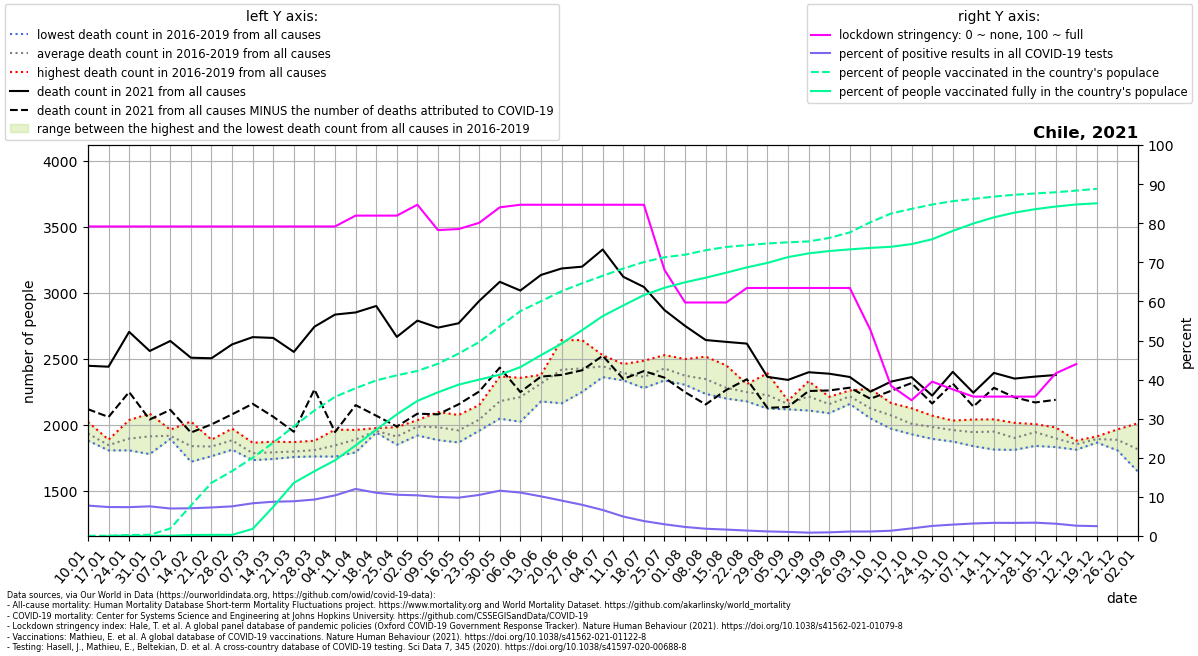

Source data for this figure (header and first rows):
location, date, time, time_unit, deaths_2010_all_ages, deaths_2011_all_ages, deaths_2012_all_ages, deaths_2013_all_ages, deaths_2014_all_ages, deaths_2015_all_ages, deaths_2016_all_ages, deaths_2017_all_ages, deaths_2018_all_ages, deaths_2019_all_ages, deaths_2020_all_ages, deaths_2021_all_ages, new_deaths, new_cases_smoothed, new_tests_smoothed, stringency_index, people_vaccinated, people_fully_vaccinated, population, positive_test_percent
Chile, 2021-01-10, 1, weekly, , , , , , , 1884, 1878, 1946, 2020, 2108, 2445, 329.0, 2915, 37484, 79.17, 10443, , 19212362, 7.778
Chile, 2021-01-17, 2, weekly, , , , , , , 1885, 1868, 1804, 1818, 2053, 2438, 381.0, 3864, 52165, 79.17, 12340, 6381, 19212362, 7.407
Chile, 2021-01-24, 3, weekly, , , , , , , 1916, 2034, 1804, 1819, 2057, 2702, 456.0, 4078, 55256, 79.17, 50037, 8374, 19212362, 7.379
Chile, 2021-01-31, 4, weekly, , , , , , , 1837, 2082, 1776, 1945, 1964, 2557, 519.0, 4120, 54314, 79.17, 57043, 10316, 19212362, 7.586
Chile, 2021-02-07, 5, weekly, , , , , , , 1912, 1891, 1895, 1961, 1970, 2633, 522.0, 3741, 53216, 79.17, 371068, 11913, 19212362, 7.03
Chile, 2021-02-14, 6, weekly, , , , , , , 1718, 1788, 1817, 2023, 1994, 2506, 567.0, 3463, 48837, 79.17, 1495019, 49323, 19212362, 7.092
Chile, 2021-02-21, 7, weekly, , , , , , , 1760, 1813, 1885, 1875, 1909, 2502, 501.0, 3383, 46341, 79.17, 2612636, 55871, 19212362, 7.301
Chile, 2021-02-28, 8, weekly, , , , , , , 1813, 1969, 1809, 1931, 1899, 2607, 530.0, 3474, 45814, 79.17, 3189437, 56189, 19212362, 7.583
Chile, 2021-03-07, 9, weekly, , , , , , , 1756, 1730, 1782, 1862, 1884, 2662, 505.0, 4044, 48325, 79.17, 3846738, 349536, 19212362, 8.368
Chile, 2021-03-14, 10, weekly, , , , , , , 1753, 1739, 1870, 1795, 1885, 2656, 597.0, 4742, 54108, 79.17, 4585197, 1433733, 19212362, 8.764
Chile, 2021-03-21, 11, weekly, , , , , , , 1771, 1754, 1789, 1867, 1928, 2550, 605.0, 5423, 61031, 79.17, 5384382, 2610339, 19212362, 8.886
Chile, 2021-03-28, 12, weekly, , , , , , , 1758, 1770, 1819, 1877, 2008, 2741, 475.0, 6232, 66818, 79.17, 6165289, 3184482, 19212362, 9.327
Chile, 2021-04-04, 13, weekly, , , , , , , 1757, 1800, 1961, 1848, 2006, 2833, 890.0, 6888, 66314, 79.17, 6839075, 3719405, 19212362, 10.39
Chile, 2021-04-11, 14, weekly, , , , , , , 1789, 1895, 1903, 1959, 2081, 2849, 702.0, 6928, 57564, 81.94, 7260512, 4451169, 19212362, 12.03
Chile, 2021-04-18, 15, weekly, , , , , , , 1945, 1949, 1939, 1973, 2010, 2898, 831.0, 7119, 64370, 81.94, 7645444, 5227226, 19212362, 11.06
Chile, 2021-04-25, 16, weekly, , , , , , , 1889, 1847, 1920, 1980, 2087, 2664, 679.0, 6664, 63159, 81.94, 7896126, 5977082, 19212362, 10.55
Chile, 2021-05-02, 17, weekly, , , , , , , 2018, 1970, 1917, 2033, 2095, 2787, 705.0, 6083, 58483, 84.72, 8109509, 6638324, 19212362, 10.4
Chile, 2021-05-09, 18, weekly, , , , , , , 1882, 1964, 1976, 2095, 2083, 2734, 657.0, 5484, 54972, 78.24, 8462899, 7061737, 19212362, 9.977
Chile, 2021-05-16, 19, weekly, , , , , , , 1965, 1921, 1864, 2072, 2342, 2767, 614.0, 5396, 55051, 78.5, 8964392, 7435652, 19212362, 9.802
Chile, 2021-05-23, 20, weekly, , , , , , , 1953, 2025, 2024, 2147, 2438, 2936, 686.0, 5907, 56238, 80.09, 9527576, 7685222, 19212362, 10.5
Chile, 2021-05-30, 21, weekly, , , , , , , 2044, 2210, 2088, 2364, 2933, 3081, 650.0, 6416, 55364, 84.06, 10303792, 7921510, 19212362, 11.59
Chile, 2021-06-06, 22, weekly, , , , , , , 2021, 2334, 2123, 2354, 3394, 3015, 769.0, 7160, 64443, 84.72, 11048808, 8298509, 19212362, 11.11
Chile, 2021-06-13, 23, weekly, , , , , , , 2175, 2376, 2368, 2324, 3899, 3133, 770.0, 7145, 70463, 84.72, 11536208, 8885861, 19212362, 10.14
Chile, 2021-06-20, 24, weekly, , , , , , , 2161, 2640, 2431, 2429, 3983, 3182, 806.0, 6358, 70164, 84.72, 12025786, 9448334, 19212362, 9.062
Chile, 2021-06-27, 25, weekly, , , , , , , 2339, 2639, 2247, 2477, 3732, 3196, 785.0, 4952, 62111, 84.72, 12418719, 10113632, 19212362, 7.973
Chile, 2021-07-04, 26, weekly, , , , , , , 2375, 2525, 2359, 2504, 3519, 3326, 805.0, 3726, 56025, 84.72, 12785461, 10805098, 19212362, 6.651
Chile, 2021-07-11, 27, weekly, , , , , , , 2381, 2387, 2334, 2458, 3070, 3119, 774.0, 2853, 57425, 84.72, 13142498, 11329459, 19212362, 4.968
Chile, 2021-07-18, 28, weekly, , , , , , , 2483, 2308, 2276, 2376, 2967, 3042, 637.0, 2123, 55522, 84.72, 13461178, 11836492, 19212362, 3.823
Chile, 2021-07-25, 29, weekly, , , , , , , 2526, 2419, 2334, 2420, 2814, 2867, 512.0, 1460, 48677, 68.06, 13697292, 12196228, 19212362, 3
Chile, 2021-08-01, 30, weekly, , , , , , , 2301, 2339, 2496, 2343, 2698, 2747, 502.0, 1232, 53376, 59.72, 13822514, 12466813, 19212362, 2.309
Chile, 2021-08-08, 31, weekly, , , , , , , 2232, 2289, 2514, 2341, 2653, 2640, 488.0, 1007, 54219, 59.72, 14040934, 12691110, 19212362, 1.857
Chile, 2021-08-15, 32, weekly, , , , , , , 2201, 2197, 2448, 2265, 2516, 2626, 364.0, 873.3, 53162, 59.72, 14202345, 12938714, 19212362, 1.643
Chile, 2021-08-22, 33, weekly, , , , , , , 2203, 2175, 2306, 2296, 2431, 2613, 270.0, 736.3, 52982, 63.43, 14292578, 13199579, 19212362, 1.39
Chile, 2021-08-29, 34, weekly, , , , , , , 2144, 2121, 2388, 2239, 2596, 2361, 235.0, 608.1, 51957, 63.43, 14372910, 13418808, 19212362, 1.17
Chile, 2021-09-05, 35, weekly, , , , , , , 2115, 2146, 2178, 2181, 2479, 2338, 205.0, 526.2, 50588, 63.43, 14431460, 13703867, 19212362, 1.04
Chile, 2021-09-12, 36, weekly, , , , , , , 2328, 2106, 2238, 2181, 2395, 2396, 142.0, 432.5, 50584, 63.43, 14473346, 13887030, 19212362, 0.8549
Chile, 2021-09-19, 37, weekly, , , , , , , 2086, 2181, 2140, 2210, 2405, 2385, 127.0, 455.6, 48918, 63.43, 14646233, 14002245, 19212362, 0.9314
Chile, 2021-09-26, 38, weekly, , , , , , , 2156, 2258, 2217, 2224, 2401, 2360, 81.0, 518.6, 45410, 63.43, 14916251, 14084324, 19212362, 1.142
Chile, 2021-10-03, 39, weekly, , , , , , , 2072, 2102, 2046, 2270, 2364, 2249, 54.0, 687.4, 59615, 52.72, 15416547, 14155816, 19212362, 1.153
Chile, 2021-10-10, 40, weekly, , , , , , , 1968, 2088, 2058, 2163, 2340, 2325, 70.0, 747.4, 55443, 38.43, 15845452, 14211035, 19212362, 1.348
Chile, 2021-10-17, 41, weekly, , , , , , , 1926, 1987, 1986, 2123, 2396, 2359, 45.0, 990.6, 50860, 34.72, 16075002, 14342816, 19212362, 1.948
Chile, 2021-10-24, 42, weekly, , , , , , , 1891, 1965, 2002, 2067, 2307, 2219, 60.0, 1421, 55171, 39.49, 16286998, 14581903, 19212362, 2.576
Chile, 2021-10-31, 43, weekly, , , , , , , 1906, 1871, 2030, 2025, 2304, 2399, 88.0, 1762, 60426, 37.5, 16452737, 14991241, 19212362, 2.915
Chile, 2021-11-07, 44, weekly, , , , , , , 1954, 1836, 1940, 2038, 2268, 2241, 105.0, 1914, 59788, 35.65, 16563181, 15354277, 19212362, 3.202
Chile, 2021-11-14, 45, weekly, , , , , , , 1810, 1977, 1960, 2039, 2239, 2391, 113.0, 2327, 69085, 35.65, 16677807, 15658374, 19212362, 3.368
Chile, 2021-11-21, 46, weekly, , , , , , , 1808, 1826, 1945, 2013, 2121, 2348, 142.0, 2433, 72606, 35.65, 16768010, 15889263, 19212362, 3.351
Chile, 2021-11-28, 47, weekly, , , , , , , 1838, 1936, 1992, 2003, 2184, 2363, 196.0, 2360, 69265, 35.65, 16832514, 16058588, 19212362, 3.408
Chile, 2021-12-05, 48, weekly, , , , , , , 1829, 1852, 1924, 1978, 2203, 2375, 188.0, 2091, 66508, 41.6, 16889192, 16188694, 19212362, 3.144
Chile, 2021-12-12, 49, weekly, , , , , , , 1809, 1862, 1852, 1878, 2174, , 185.0, 1633, 61972, 43.98, 16972924, 16291126, 19212362, 2.634
Chile, 2021-12-19, 50, weekly, , , , , , , 1863, 1895, 1910, 1892, 2187, , 87.0, 1390, 55223, , 17058936, 16347774, 19212362, 2.517
Chile, 2021-12-26, 51, weekly, , , , , , , 1827, 1804, 1941, 1963, 2155, , , , , , , , , 
Chile, 2022-01-02, 52, weekly, , , , , , , 1642, 1707, 1887, 2010, 2291, , , , , , , , , 
